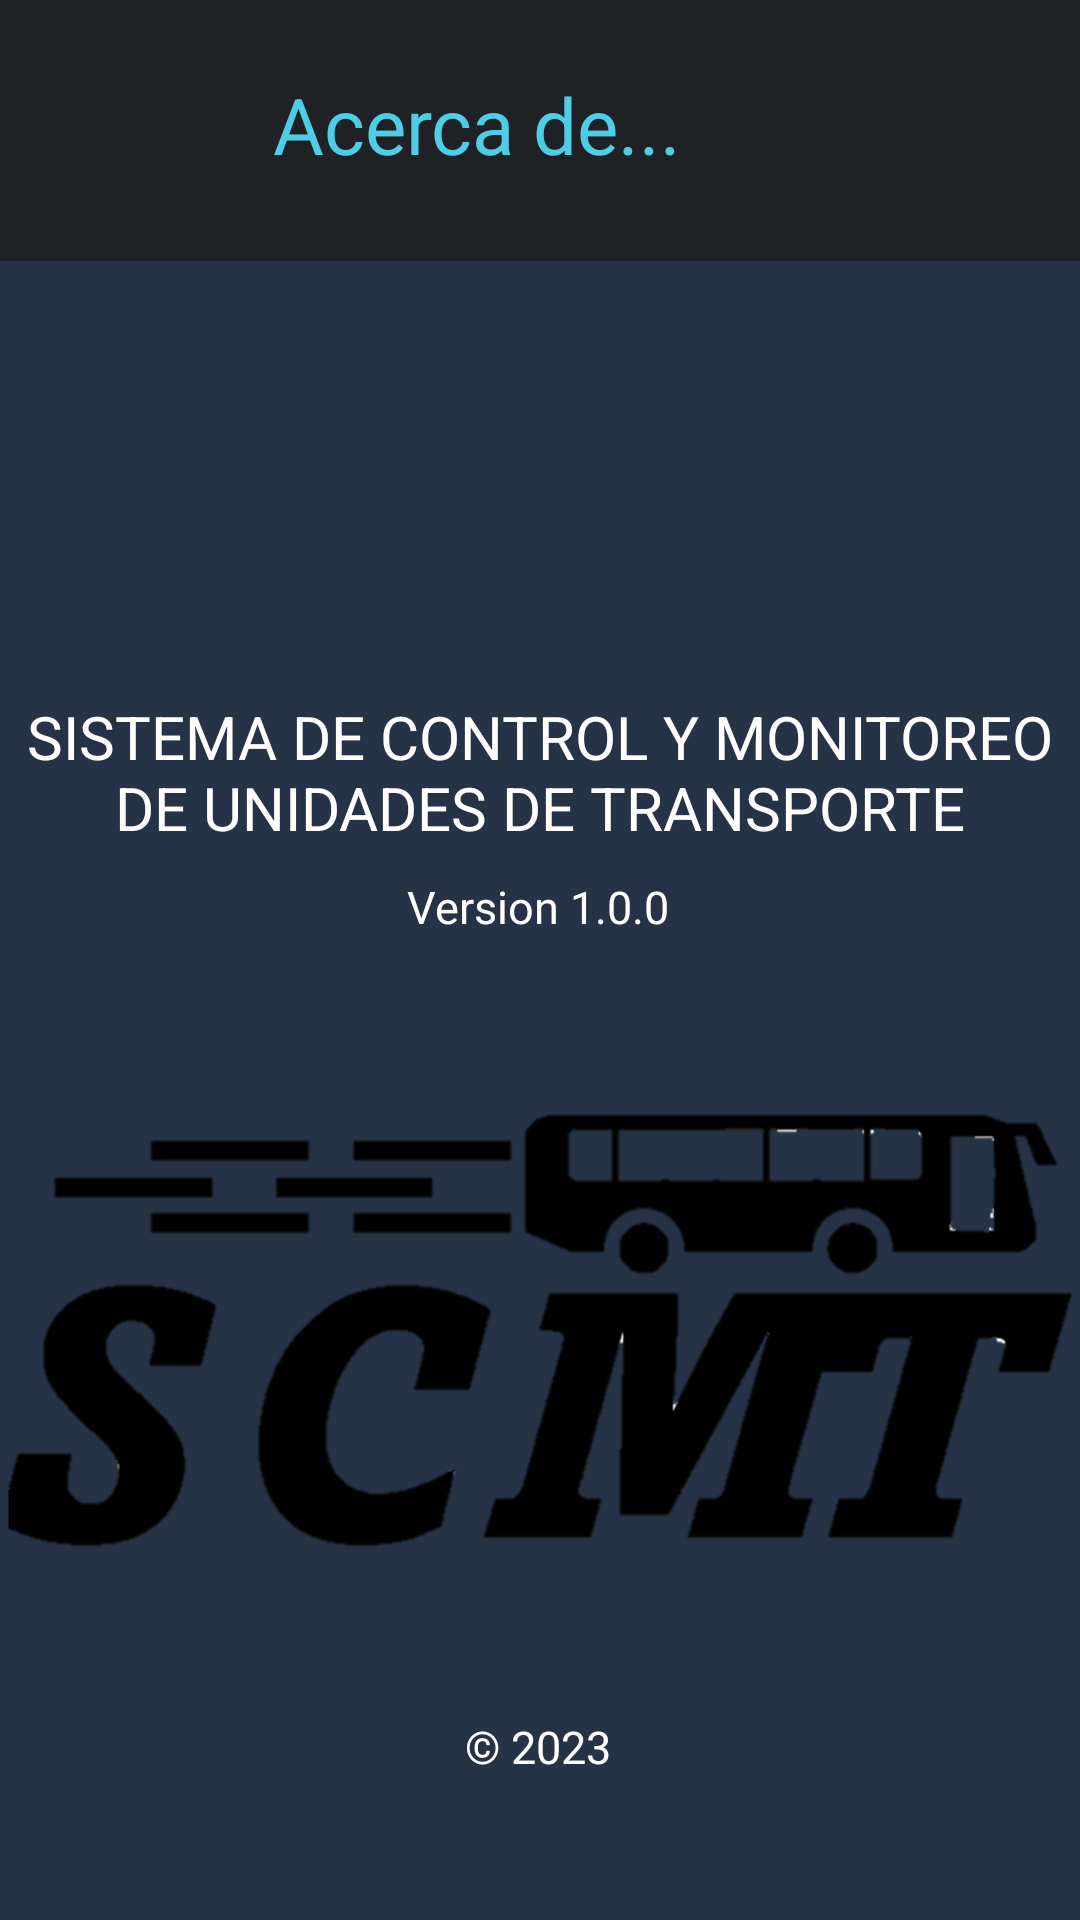

Layout XML and referenced resources for this Android screen:
<!-- AndroidManifest.xml: application theme Theme.AppCompat.Light.NoActionBar -->
<!-- res/layout/activity_acercade.xml -->
<?xml version="1.0" encoding="utf-8"?>
<androidx.constraintlayout.widget.ConstraintLayout xmlns:android="http://schemas.android.com/apk/res/android"
    xmlns:app="http://schemas.android.com/apk/res-auto"
    xmlns:tools="http://schemas.android.com/tools"
    android:layout_width="match_parent"
    android:layout_height="match_parent"
    android:background="#263245"
    tools:context=".acercade">

    <View
        android:id="@+id/zonaperfil4"
        android:layout_width="match_parent"
        android:layout_height="87dp"
        android:layout_alignParentStart="true"
        android:layout_alignParentTop="true"
        android:background="#202124"
        app:layout_constraintEnd_toEndOf="parent"
        app:layout_constraintHorizontal_bias="0.5"
        app:layout_constraintStart_toStartOf="parent"
        app:layout_constraintTop_toTopOf="parent"
        tools:ignore="VisualLintBounds" />

    <ImageView
        android:id="@+id/regresar"
        android:layout_width="50dp"
        android:layout_height="40dp"
        android:layout_marginStart="36dp"
        android:layout_marginTop="24dp"
        android:layout_marginEnd="380dp"
        android:contentDescription="@string/regresar"
        android:onClick="irAInicio"
        app:layout_constraintEnd_toEndOf="@+id/zonaperfil4"
        app:layout_constraintHorizontal_bias="0.0"
        app:layout_constraintStart_toStartOf="@+id/zonaperfil4"
        app:layout_constraintTop_toTopOf="parent"
        app:srcCompat="@drawable/flechita" />

    <TextView
        android:id="@+id/tituloView"
        android:layout_width="264dp"
        android:layout_height="34dp"
        android:layout_marginStart="91dp"
        android:layout_marginTop="24dp"
        android:layout_marginEnd="105dp"
        android:text="@string/acerca_de"
        android:textColor="#4ECDE6"
        android:textSize="26sp"
        app:layout_constraintEnd_toEndOf="@+id/zonaperfil4"
        app:layout_constraintHorizontal_bias="0.0"
        app:layout_constraintStart_toStartOf="@+id/zonaperfil4"
        app:layout_constraintTop_toTopOf="parent"
        tools:ignore="MissingConstraints,TextSizeCheck" />

    <ImageView
        android:id="@+id/logo"
        android:layout_width="374dp"
        android:layout_height="300dp"
        android:layout_marginTop="292dp"
        app:layout_constraintEnd_toEndOf="parent"
        app:layout_constraintHorizontal_bias="0.567"
        app:layout_constraintStart_toStartOf="parent"
        app:layout_constraintTop_toTopOf="parent"
        app:srcCompat="@drawable/scmtlogo"
        android:contentDescription="@string/todo1"
        tools:ignore="ContentDescription" />

    <TextView
        android:id="@+id/textView"
        android:layout_width="wrap_content"
        android:layout_height="wrap_content"
        android:layout_marginTop="232dp"
        android:gravity="center"
        android:text="@string/sistema_de_control_y_monitoreo_nde_unidades_de_transporte"
        android:textColor="@color/white"
        android:textSize="20sp"
        app:layout_constraintEnd_toEndOf="parent"
        app:layout_constraintStart_toStartOf="parent"
        app:layout_constraintTop_toTopOf="parent" />

    <TextView
        android:id="@+id/textView4"
        android:layout_width="wrap_content"
        android:layout_height="wrap_content"
        android:layout_marginTop="292dp"
        android:text="@string/version_1_0_0"
        android:textColor="@color/white"
        android:textSize="15sp"
        app:layout_constraintEnd_toEndOf="parent"
        app:layout_constraintHorizontal_bias="0.498"
        app:layout_constraintStart_toStartOf="parent"
        app:layout_constraintTop_toTopOf="parent"
        tools:ignore="TextSizeCheck" />

    <TextView
        android:id="@+id/textView8"
        android:layout_width="wrap_content"
        android:layout_height="wrap_content"
        android:layout_marginTop="572dp"
        android:text="@string/_2023"
        android:textColor="@color/white"
        android:textSize="15sp"
        app:layout_constraintEnd_toEndOf="parent"
        app:layout_constraintHorizontal_bias="0.498"
        app:layout_constraintStart_toStartOf="parent"
        app:layout_constraintTop_toTopOf="parent"
        tools:ignore="TextSizeCheck" />


</androidx.constraintlayout.widget.ConstraintLayout>
<!-- resources referenced by this layout -->
<resources>
  <color name="white">#FFFFFFFF</color>
  <!-- drawable flechita: png bitmap (drawable, 1359 bytes) -->
  <!-- drawable scmtlogo: png bitmap (drawable, 60384 bytes) -->
  <string name="_2023">© 2023</string>
  <string name="acerca_de">Acerca de...</string>
  <string name="regresar">Regresar</string>
  <string name="sistema_de_control_y_monitoreo_nde_unidades_de_transporte">SISTEMA DE CONTROL Y MONITOREO\nDE UNIDADES DE TRANSPORTE</string>
  <string name="todo1">TODO</string>
  <string name="version_1_0_0">Version 1.0.0</string>
</resources>
